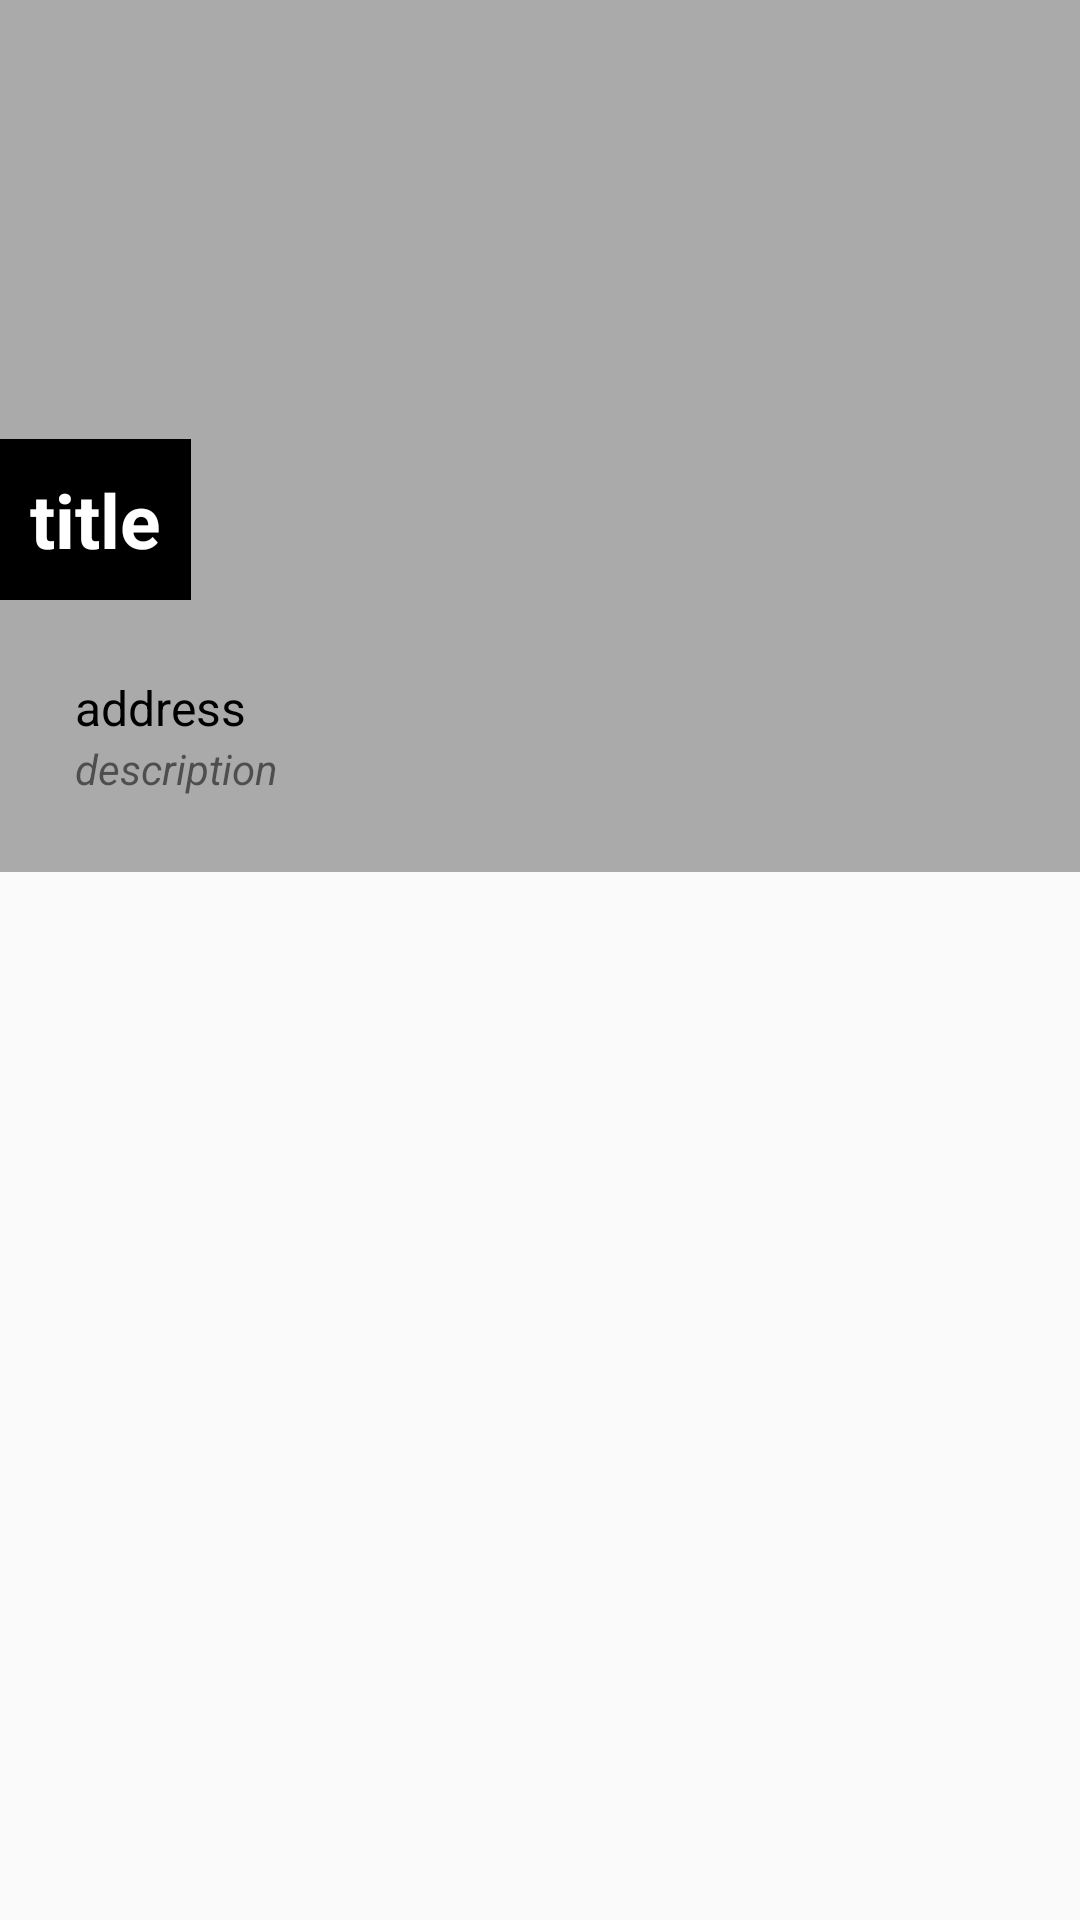

Android layout source for this screen:
<!-- AndroidManifest.xml: application theme AppTheme -->
<!-- res/layout/activity_detail.xml -->
<?xml version="1.0" encoding="utf-8"?>
<ScrollView
        android:layout_width="match_parent"
        android:layout_height="match_parent"
        xmlns:android="http://schemas.android.com/apk/res/android"
        xmlns:tools="http://schemas.android.com/tools">
    <LinearLayout
            android:background="@android:color/darker_gray"
            android:orientation="vertical"
            android:layout_width="match_parent"
            android:layout_height="wrap_content"
            tools:context=".DetailActivity">

        <RelativeLayout android:layout_width="match_parent" android:layout_height="wrap_content">
            <ImageView android:layout_width="match_parent" android:layout_height="200dp"
                       android:id="@+id/image_detail"
                       android:scaleType="centerCrop"/>
            <TextView android:layout_width="wrap_content" android:layout_height="wrap_content"
                      android:id="@+id/name_detail"
                      android:textSize="25sp"
                      android:padding="10dp"
                      android:textStyle="bold"
                      android:text="@string/title"
                      android:layout_alignParentBottom="true"
                      android:textColor="@android:color/white"
                      android:background="@android:color/black"/>
        </RelativeLayout>

        <LinearLayout android:layout_width="match_parent" android:layout_height="match_parent"
                      android:orientation="vertical"
                      android:layout_margin="25dp">

            <TextView android:layout_width="match_parent" android:layout_height="wrap_content"
                      android:id="@+id/address_detail"
                      android:textSize="16sp"
                      android:text="@string/address"
                      android:textColor="@android:color/black"/>
            <TextView android:layout_width="match_parent" android:layout_height="wrap_content"
                      android:id="@+id/detail_detail"
                      android:textSize="14sp"
                      android:text="@string/description"
                      android:textStyle="italic"/>

        </LinearLayout>

    </LinearLayout>
</ScrollView>
<!-- resources referenced by this layout -->
<resources>
  <string name="address">address</string>
  <string name="description">description</string>
  <string name="title">title</string>
  <style name="AppTheme" parent="Theme.AppCompat.Light.DarkActionBar">
          
          <item name="colorPrimary">@color/colorPrimary</item>
          <item name="colorPrimaryDark">@color/colorPrimaryDark</item>
          <item name="colorAccent">@color/colorAccent</item>
      </style>
  <color name="colorPrimary">#673AB7</color>
  <color name="colorPrimaryDark">#9C27B0</color>
  <color name="colorAccent">#2196F3</color>
</resources>
